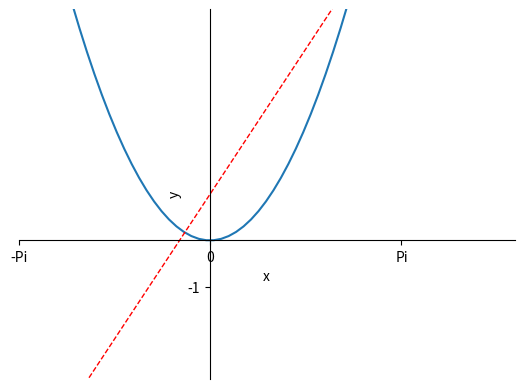

Write Python code to recreate this figure.
import matplotlib.pyplot as plt
import numpy as np
x = np.linspace(-3,3,50)
y1 = 2*x+1
y2 = x**2
plt.figure()
plt.plot(x,y2)
plt.plot(x,y1,color='red',linewidth=1.0,linestyle = '--')
plt.xlim((-3,5))
plt.ylim((-3,5))
plt.xlabel('x')
plt.ylabel('y')

new_ticks1 = np.linspace(-1,0,1)

plt.yticks(new_ticks1)
plt.xticks([-np.pi,0,np.pi],[r'-Pi',r'0',r'Pi'])
ax = plt.gca()#axc = 'get current axis' 获取现在的轴
ax.spines['top'].set_color('none')
ax.spines['right'].set_color('none')
ax.xaxis.set_ticks_position('bottom')   #用bottom代替x轴
ax.yaxis.set_ticks_position('left')     #用left代替y轴
ax.spines['left'].set_position(('data',0))
ax.spines['bottom'].set_position(('data',0))#axes 百分比
plt.show()